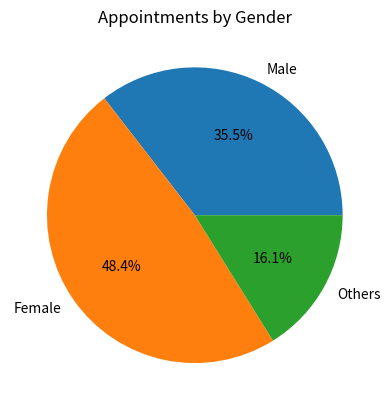

The matplotlib source for this figure:
import matplotlib.pyplot as plt
gender_counts = {
    "Male": 11,
    "Female": 15,
    "Others": 5
}

plt.pie(gender_counts.values(), labels=gender_counts.keys(), autopct='%1.1f%%')

plt.title("Appointments by Gender")

plt.show()
